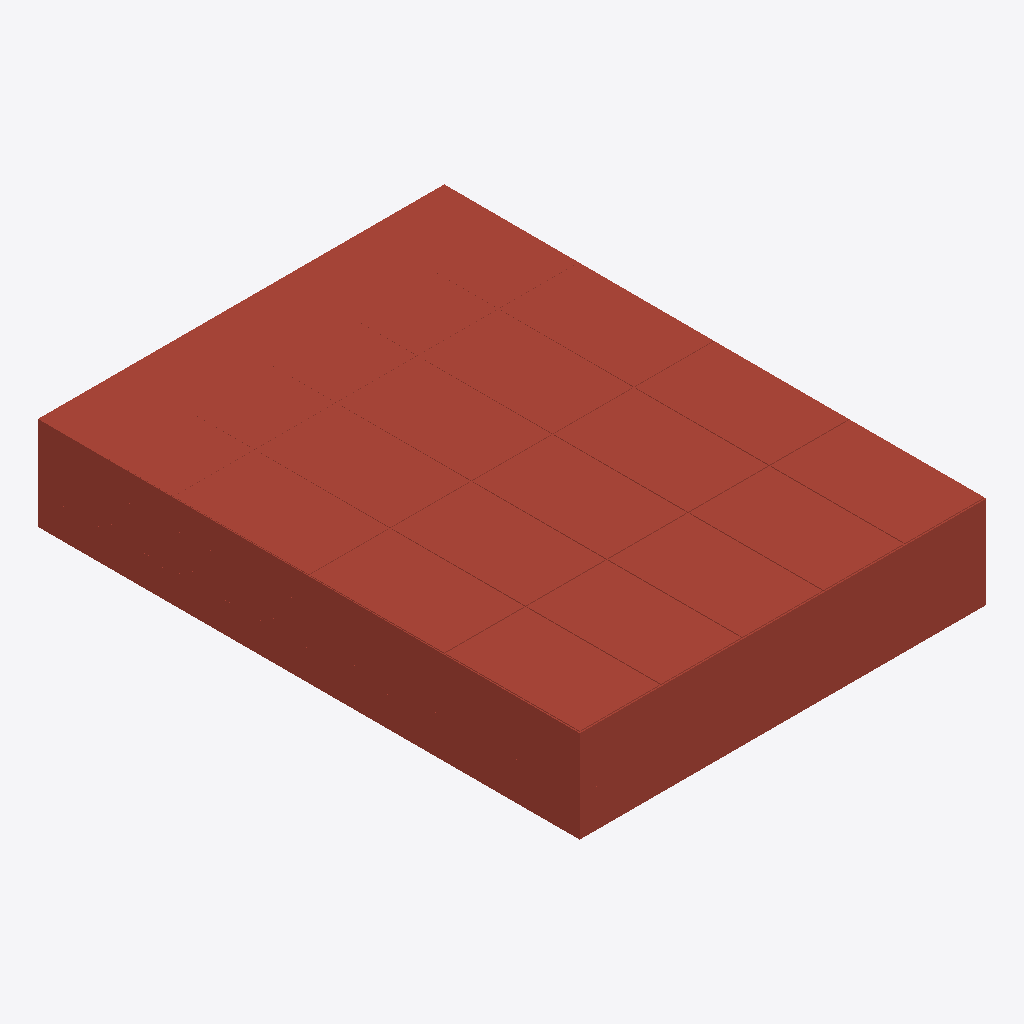
Isometric view of an IFC building model (IFC-SPF (STEP), schema IFC4, length unit millimetre), seen from the south-west, elements coloured by IFC class: 1 roof (red-brown).
Extent 3.0 m × 4.0 m × 0.7 m (x, y, z). Storeys (1): Nivel de referencia at 0.00 m. Elements (1): 1 IfcRoof.

HEADER;
FILE_DESCRIPTION(('ViewDefinition [ReferenceView_V1.2]'),'2;1');
FILE_NAME('ENV.CUB.PL-VEG.GS002.ifc','2026-10-02T00:00:00',('VIVA'),('VIVA Fase 3'),'VIVA JSON v3 independent IFC generator','VIVA','');
FILE_SCHEMA(('IFC4'));
ENDSEC;
DATA;
#6=IFCPROJECT('2ybIOP5rzP19Cw2NYRb1KM',$,'VIVA catalogo v3','Modelo de muestra IFC4 creado a partir de JSON v3',$,$,$,(#5),#2);
#10=IFCSITE('1ygt4ZA0rHLPJzK7DYu3k_',$,'Emplazamiento ficticio',$,$,#9,$,$,.ELEMENT.,$,$,$,$,$);
#14=IFCBUILDING('0UrsN4b0PP2PoAueRXYQW3',$,'Muestra independiente',$,$,#13,$,$,.ELEMENT.,$,$,$);
#18=IFCBUILDINGSTOREY('20SxBWRKDTnwEvAsMis8ZM',$,'Nivel de referencia',$,$,#17,$,$,.ELEMENT.,0.0);
#25=IFCROOF('2oNtyyFDXQfxmecL2xHhXB',$,'Cubierta ajardinada intensiva invertida con XPS 60 mm, impermeabilización SBS y tierra vegetal de 20 cm','Cubierta ajardinada intensiva invertida con XPS 60 mm, impermeabilización SBS y tierra vegetal de 20 cm',$,#24,$,'ENV.CUB.PL-VEG.GS002',.FLAT_ROOF.);
ENDSEC;
